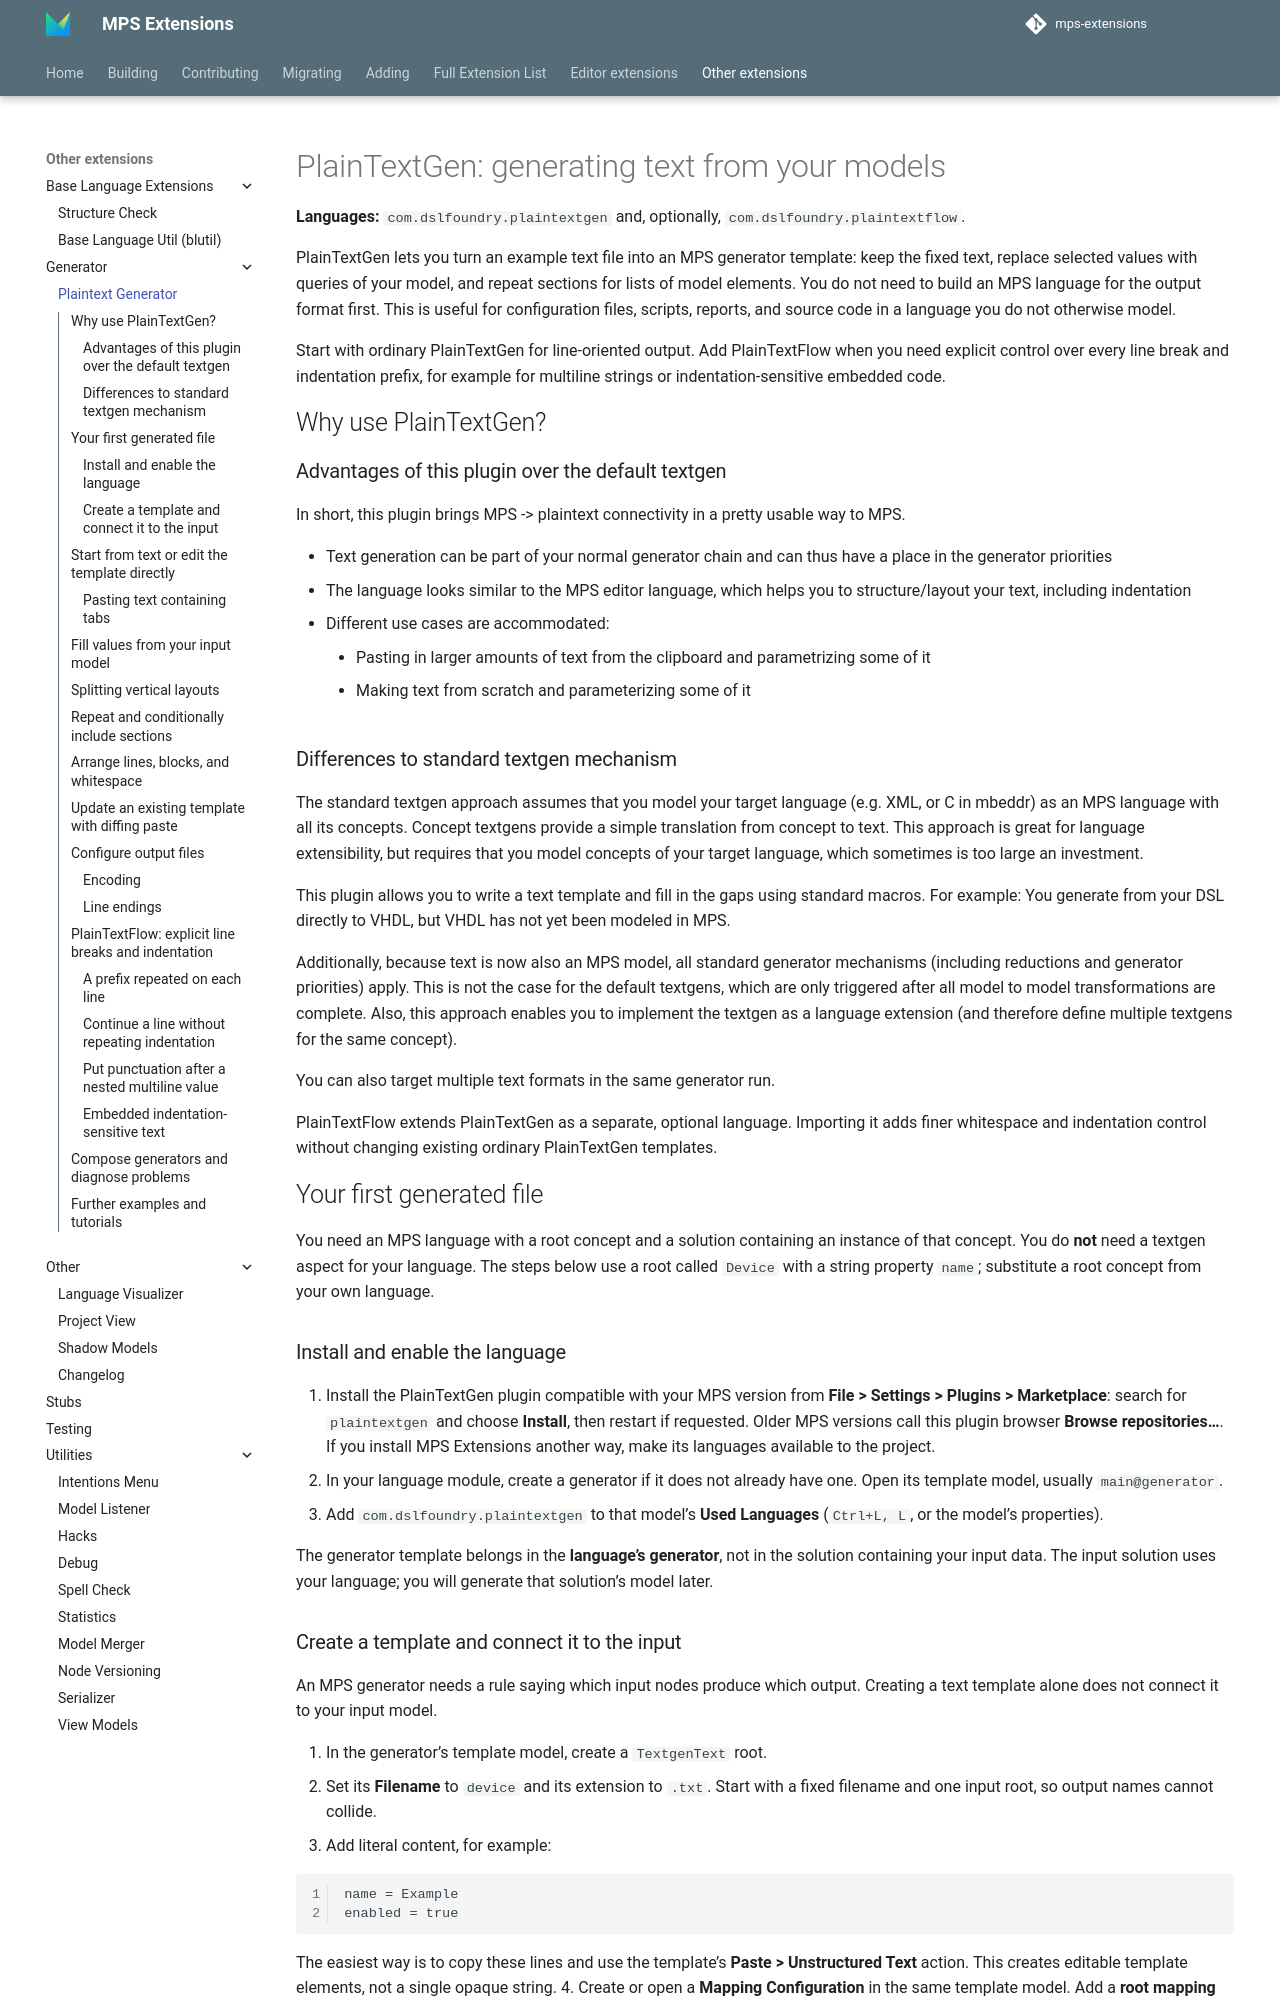

repository: JetBrains/MPS-extensions · page: extensions/generator/plaintext-gen/index.html · generator: mkdocs

# PlainTextGen: generating text from your models

**Languages:** `com.dslfoundry.plaintextgen` and, optionally,
`com.dslfoundry.plaintextflow`.

PlainTextGen lets you turn an example text file into an MPS generator template:
keep the fixed text, replace selected values with queries of your model, and
repeat sections for lists of model elements. You do not need to build an MPS
language for the output format first. This is useful for configuration files,
scripts, reports, and source code in a language you do not otherwise model.

Start with ordinary PlainTextGen for line-oriented output. Add PlainTextFlow
when you need explicit control over every line break and indentation prefix,
for example for multiline strings or indentation-sensitive embedded code.

## Why use PlainTextGen?

### Advantages of this plugin over the default textgen

In short, this plugin brings MPS -> plaintext connectivity in a pretty usable way to MPS.

* Text generation can be part of your normal generator chain and can thus have a place in the generator priorities
* The language looks similar to the MPS editor language, which helps you to structure/layout your text, including indentation
* Different use cases are accommodated:
    * Pasting in larger amounts of text from the clipboard and parametrizing some of it
    * Making text from scratch and parameterizing some of it

### Differences to standard textgen mechanism

The standard textgen approach assumes that you model your target language (e.g. XML, or C in mbeddr) as an MPS language with all its concepts. Concept textgens provide a simple translation from concept to text. This approach is great for language extensibility, but requires that you model concepts of your target language, which sometimes is too large an investment.

This plugin allows you to write a text template and fill in the gaps using standard macros.
For example: You generate from your DSL directly to VHDL, but VHDL has not yet been modeled in MPS.

Additionally, because text is now also an MPS model, all standard generator mechanisms (including reductions and generator priorities) apply. This is not the case for the default textgens, which are only triggered after all model to model transformations are complete.
Also, this approach enables you to implement the textgen as a language extension (and therefore define multiple textgens for the same concept).

You can also target multiple text formats in the same generator run.

PlainTextFlow extends PlainTextGen as a separate, optional language. Importing
it adds finer whitespace and indentation control without changing existing
ordinary PlainTextGen templates.

## Your first generated file

You need an MPS language with a root concept and a solution containing an
instance of that concept. You do **not** need a textgen aspect for your language.
The steps below use a root called `Device` with a string property `name`;
substitute a root concept from your own language.

### Install and enable the language

1. Install the PlainTextGen plugin compatible with your MPS version from
   **File > Settings > Plugins > Marketplace**: search for `plaintextgen` and
   choose **Install**, then restart if requested. Older MPS versions call this
   plugin browser **Browse repositories...**. If you install MPS Extensions
   another way, make its languages available to the project.
2. In your language module, create a generator if it does not already have one.
   Open its template model, usually `main@generator`.
3. Add `com.dslfoundry.plaintextgen` to that model's **Used Languages**
   (`Ctrl+L, L`, or the model's properties).

The generator template belongs in the **language's generator**, not in the
solution containing your input data. The input solution uses your language;
you will generate that solution's model later.
